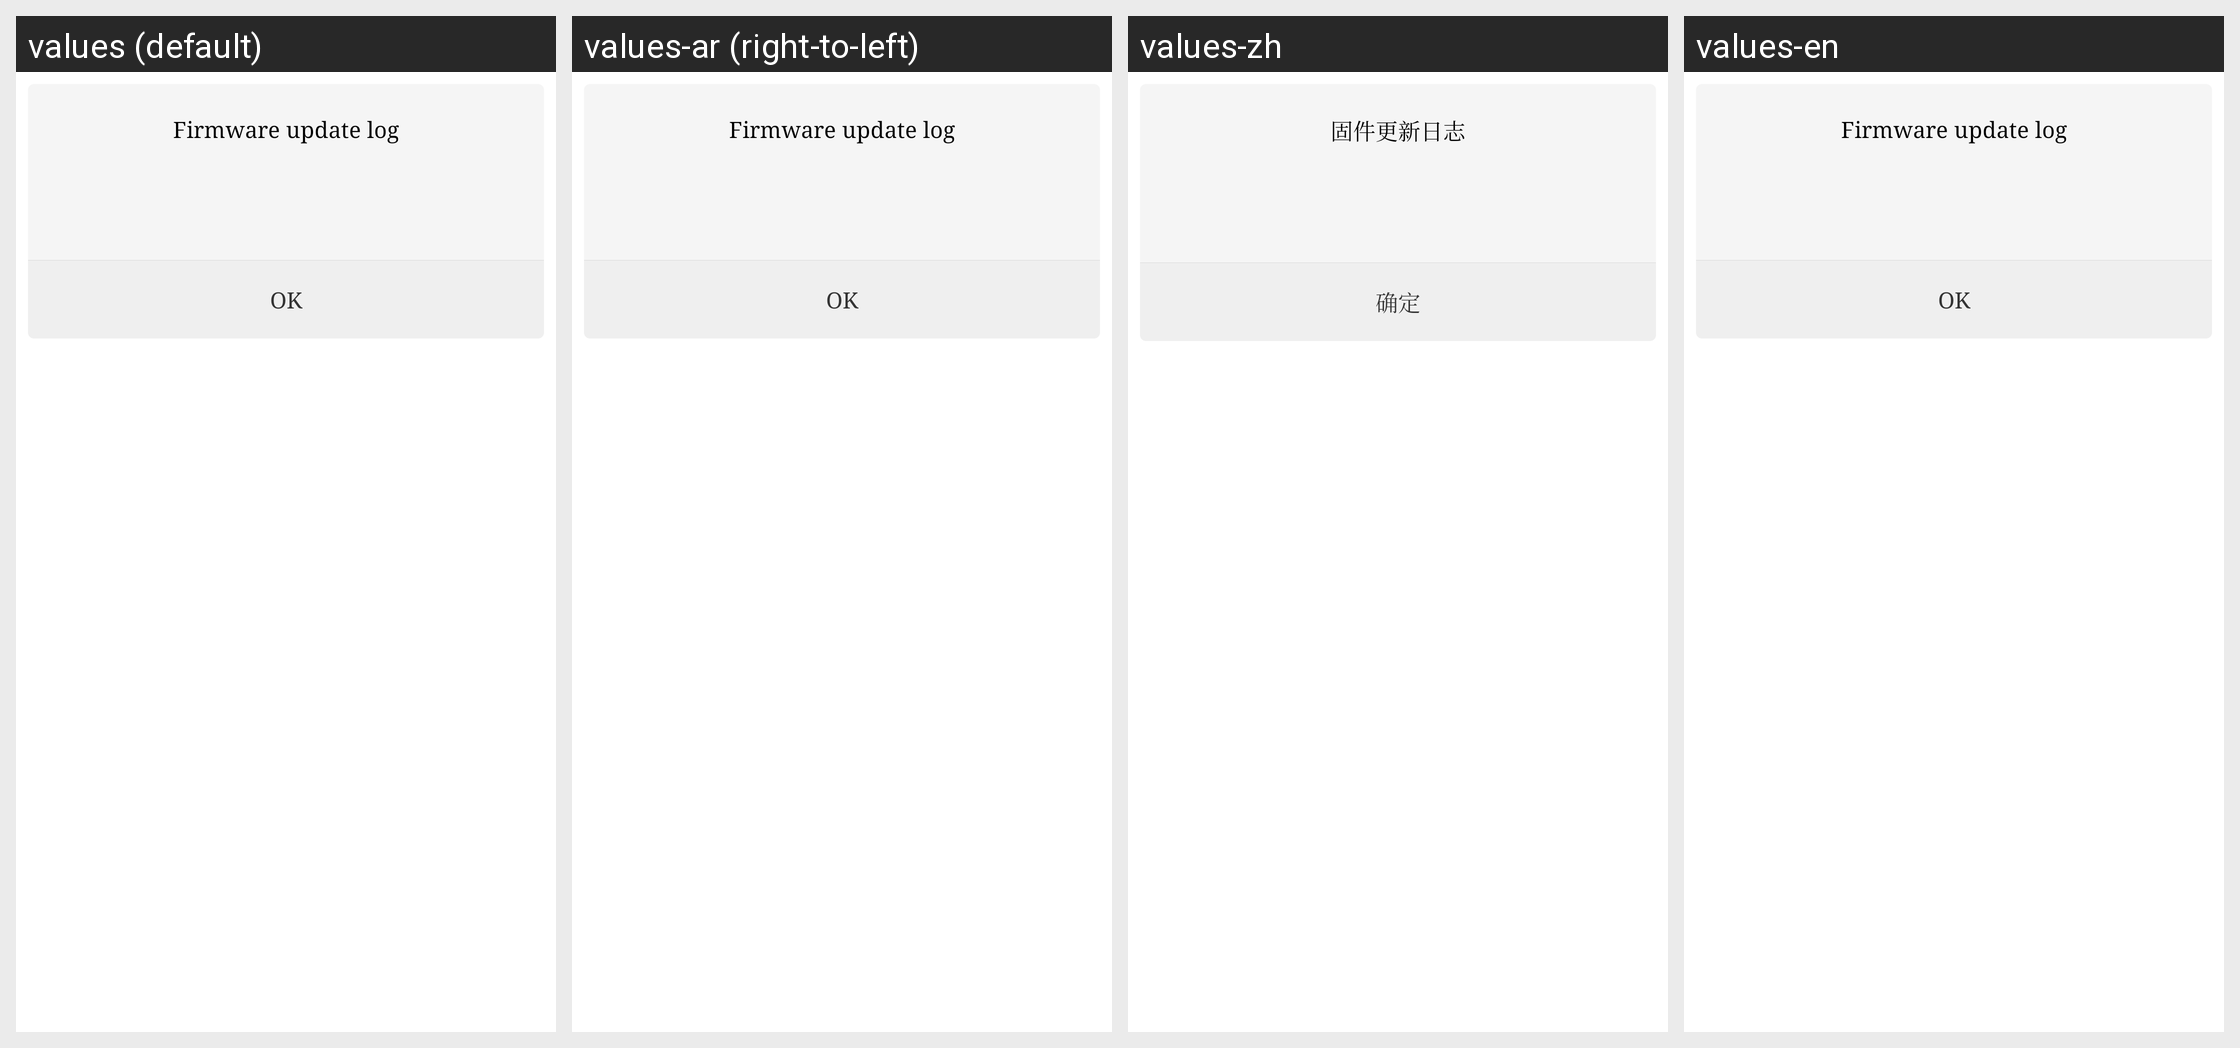

This grid shows one Android layout under several languages. Give, for every string resource on the screen, its name, the default text and each shown locale's text.
Android screen res/layout/dialog_device_update_info.xml rendered under 4 locales, left to right: values (default), values-ar (right-to-left), values-zh, values-en. Device: Nexus 5 (rendered at 1080×1920; each locale shown at half size, 540×960, under a caption strip naming it); theme AppTheme.
Other locales in the repository, not shown: values-am, values-as, values-az, values-az-rAZ, values-be, values-bg, values-bn, values-bo-rCN, values-bs, values-bs-rBA, values-ca, values-cs, values-da, values-de, values-el, values-en-rGB, values-es, values-es-rUS, values-et, values-eu, values-eu-rES, values-fa, values-fi, values-fr, values-gl, values-gl-rES, values-gu, values-hi, values-hr, values-hu, values-in, values-it, values-iw, values-ja, values-ka, values-ka-rGE, values-kk, values-kk-rKZ, values-km, values-km-rKH, values-kn, values-ko, values-lo, values-lo-rLA, values-lt, values-lv, values-mai, values-mi, values-mk, values-ml, values-mn, values-mr, values-ms, values-my, values-my-rMM, values-my-rZG, values-nb, values-ne, values-nl, values-or, values-pa, values-pl, values-pt, values-pt-rBR, values-pt-rPT, values-ro, values-ru, values-si, values-si-rLK, values-sk, values-sl, values-sv, values-sw, values-ta, values-te, values-th, values-tl, values-tr, values-tr-rTR, values-ug, values-uk, values-ur, values-uz, values-uz-rUZ, values-vi, values-zh-rCN, values-zh-rHK, values-zh-rTW.
Strings drawn on this screen, with the default value and each locale's value (text and hints the layout hard-codes, and strings that could not be matched under every locale, appear in the picture but are not listed):

dialog_update_info_title
  values: Firmware update log
  values-ar: Firmware update log  [not translated; the default value is used]
  values-zh: 固件更新日志
  values-en: Firmware update log

common_select
  values: OK
  values-ar: OK  [not translated; the default value is used]
  values-zh: 确定
  values-en: OK
